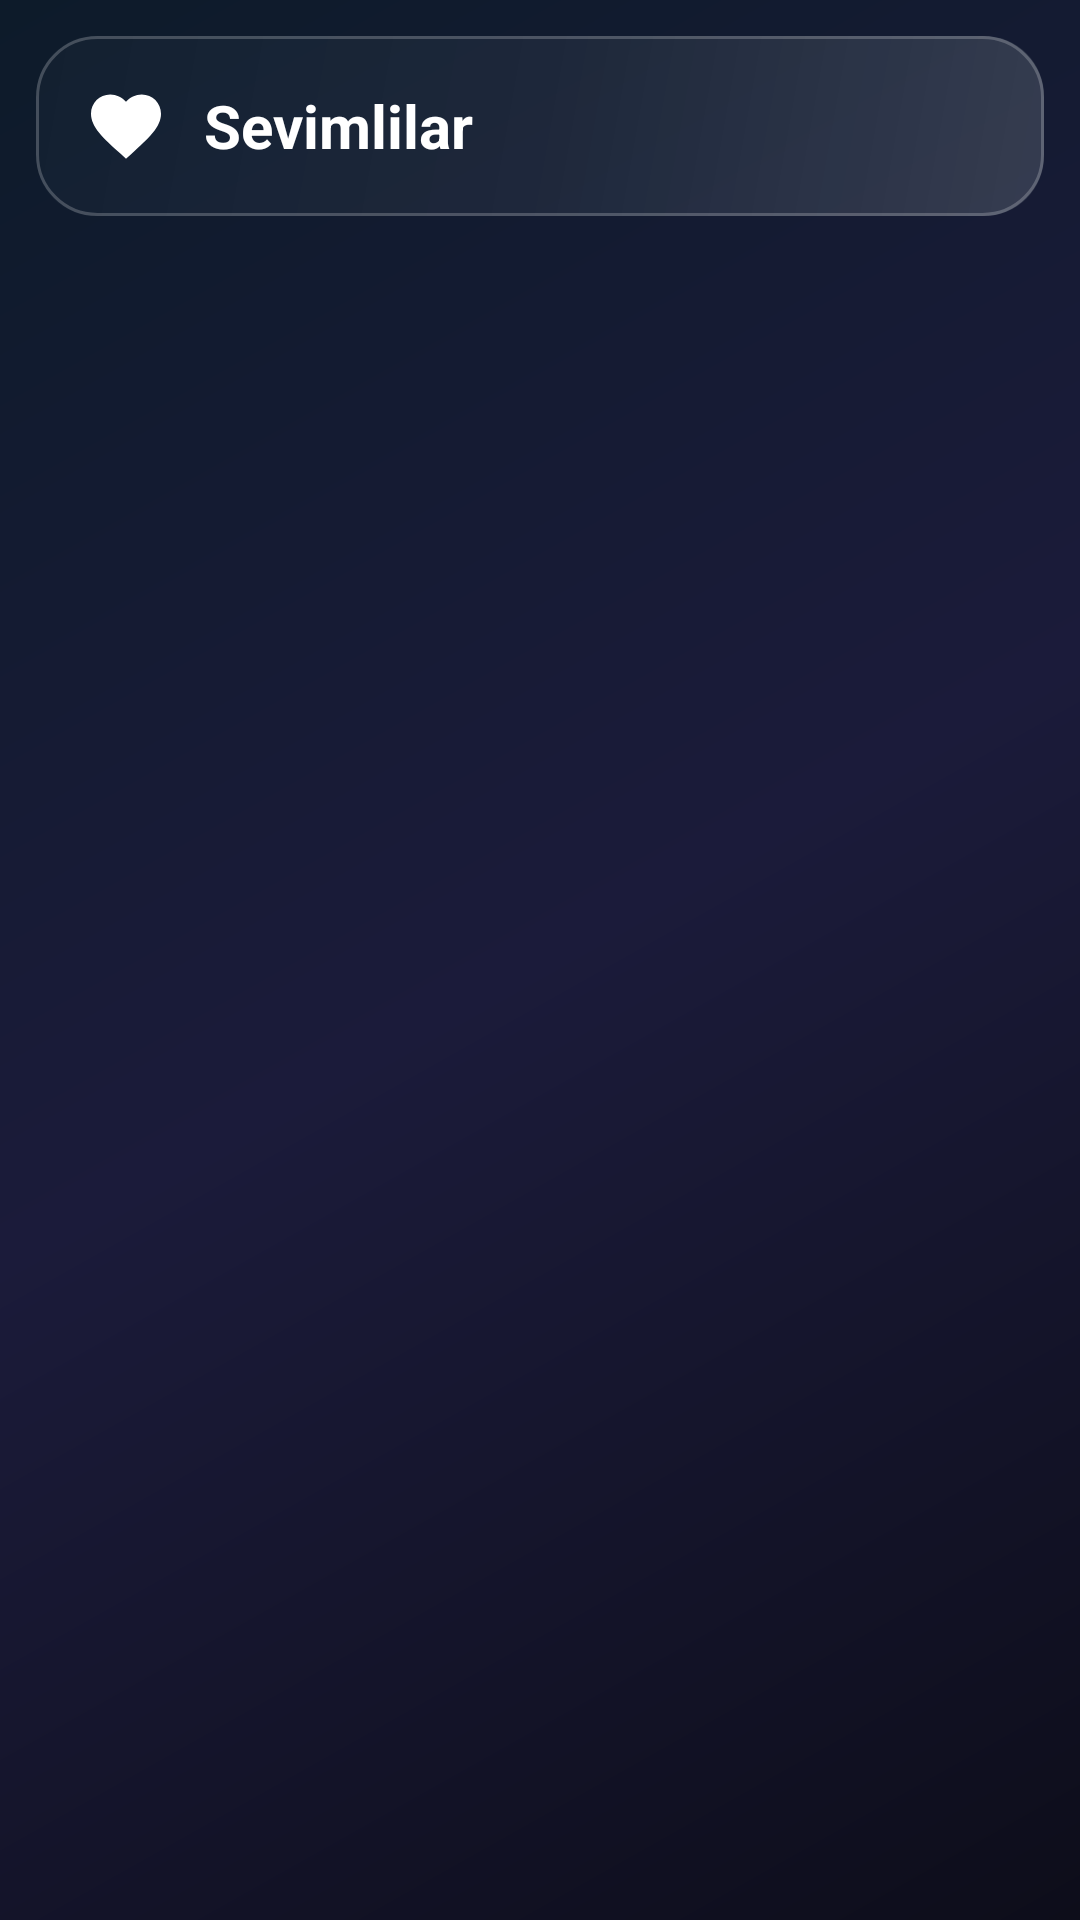

Write the Android layout XML for this screen, with the resource values it uses.
<!-- AndroidManifest.xml: application theme AppTheme -->
<!-- res/layout/fragment_favorites.xml -->
<?xml version="1.0" encoding="utf-8"?>
<androidx.constraintlayout.widget.ConstraintLayout xmlns:android="http://schemas.android.com/apk/res/android"
    xmlns:app="http://schemas.android.com/apk/res-auto"
    android:layout_width="match_parent"
    android:layout_height="match_parent"
    android:background="@drawable/bg_gradient_cosmic">

    
    <LinearLayout
        android:id="@+id/header"
        android:layout_width="match_parent"
        android:layout_height="wrap_content"
        android:background="@drawable/bg_glass_panel"
        android:orientation="horizontal"
        android:padding="16dp"
        android:gravity="center_vertical"
        android:layout_margin="12dp"
        app:layout_constraintTop_toTopOf="parent">

        <ImageView
            android:layout_width="28dp"
            android:layout_height="28dp"
            android:src="@drawable/ic_favorite"
            app:tint="@color/colorPrimary"/>

        <TextView
            android:layout_width="wrap_content"
            android:layout_height="wrap_content"
            android:text="Sevimlilar"
            android:textSize="20sp"
            android:textStyle="bold"
            android:textColor="@color/text_primary"
            android:layout_marginStart="12dp"/>
    </LinearLayout>

    
    <androidx.recyclerview.widget.RecyclerView
        android:id="@+id/recycler_view"
        android:layout_width="match_parent"
        android:layout_height="0dp"
        android:padding="12dp"
        android:clipToPadding="false"
        app:layout_constraintTop_toBottomOf="@id/header"
        app:layout_constraintBottom_toBottomOf="parent"/>

    
    <ProgressBar
        android:id="@+id/progress_bar"
        android:layout_width="wrap_content"
        android:layout_height="wrap_content"
        android:indeterminateTint="@color/colorPrimary"
        android:visibility="gone"
        app:layout_constraintTop_toTopOf="parent"
        app:layout_constraintBottom_toBottomOf="parent"
        app:layout_constraintStart_toStartOf="parent"
        app:layout_constraintEnd_toEndOf="parent"/>

    
    <LinearLayout
        android:id="@+id/empty_container"
        android:layout_width="wrap_content"
        android:layout_height="wrap_content"
        android:orientation="vertical"
        android:gravity="center"
        android:padding="32dp"
        android:visibility="gone"
        app:layout_constraintTop_toBottomOf="@id/header"
        app:layout_constraintBottom_toBottomOf="parent"
        app:layout_constraintStart_toStartOf="parent"
        app:layout_constraintEnd_toEndOf="parent">

        <ImageView
            android:layout_width="80dp"
            android:layout_height="80dp"
            android:src="@drawable/ic_favorite"
            app:tint="@color/text_secondary"
            android:alpha="0.5"/>

        <TextView
            android:layout_width="wrap_content"
            android:layout_height="wrap_content"
            android:text="Sevimlilar bo'sh"
            android:textSize="18sp"
            android:textColor="@color/text_secondary"
            android:layout_marginTop="16dp"/>

        <TextView
            android:layout_width="wrap_content"
            android:layout_height="wrap_content"
            android:text="Elementlarni ❤️ bosib saqlang"
            android:textSize="14sp"
            android:textColor="@color/text_secondary"
            android:layout_marginTop="8dp"/>
    </LinearLayout>

</androidx.constraintlayout.widget.ConstraintLayout>
<!-- resources referenced by this layout -->
<resources>
  <color name="colorPrimary">#0099CC</color>
  <color name="text_primary">#FFFFFF</color>
  <color name="text_secondary">#B0B0B0</color>
  <!-- drawable bg_glass_panel (drawable) -->
  <?xml version="1.0" encoding="utf-8"?>
  <layer-list xmlns:android="http://schemas.android.com/apk/res/android">
      
      
      <item>
          <shape android:shape="rectangle">
              <solid android:color="#40203040" />
              <corners android:radius="20dp" />
          </shape>
      </item>
      
      
      <item>
          <shape android:shape="rectangle">
              <gradient
                  android:type="linear"
                  android:angle="135"
                  android:startColor="#20FFFFFF"
                  android:centerColor="#08FFFFFF"
                  android:endColor="#00FFFFFF" />
              <corners android:radius="20dp" />
          </shape>
      </item>
      
      
      <item>
          <shape android:shape="rectangle">
              <stroke
                  android:width="1dp"
                  android:color="#35FFFFFF" />
              <corners android:radius="20dp" />
          </shape>
      </item>
      
  </layer-list>
  <!-- drawable bg_gradient_cosmic (drawable) -->
  <?xml version="1.0" encoding="utf-8"?>
  <shape xmlns:android="http://schemas.android.com/apk/res/android"
      android:shape="rectangle">
      
      
      <gradient
          android:type="linear"
          android:angle="135"
          android:startColor="#0D0D1A"
          android:centerColor="#1B1B3A"
          android:endColor="#0D1B2A" />
      
  </shape>
  <!-- drawable ic_favorite (drawable) -->
  <vector xmlns:android="http://schemas.android.com/apk/res/android"
      android:width="24dp"
      android:height="24dp"
      android:viewportWidth="24"
      android:viewportHeight="24">
      
      
      <path
          android:fillColor="#FFFFFF"
          android:pathData="M12,21.35l-1.45,-1.32C5.4,15.36 2,12.28 2,8.5 2,5.42 4.42,3 7.5,3c1.74,0 3.41,0.81 4.5,2.09C13.09,3.81 14.76,3 16.5,3 19.58,3 22,5.42 22,8.5c0,3.78 -3.4,6.86 -8.55,11.54L12,21.35z"/>
  </vector>
  <style name="AppTheme" parent="Theme.AppCompat.NoActionBar">
          <item name="colorPrimary">@color/colorPrimary</item>
          <item name="colorPrimaryDark">@color/colorPrimaryDark</item>
          <item name="colorAccent">@color/colorAccent</item>
          <item name="android:windowBackground">@color/colorBackground</item>
          <item name="android:statusBarColor">@android:color/transparent</item>
          <item name="android:navigationBarColor">@color/colorPrimaryDark</item>
      </style>
  <color name="colorPrimaryDark">#007799</color>
  <color name="colorAccent">#8E44AD</color>
  <color name="colorBackground">#F2F5F8</color>
</resources>
